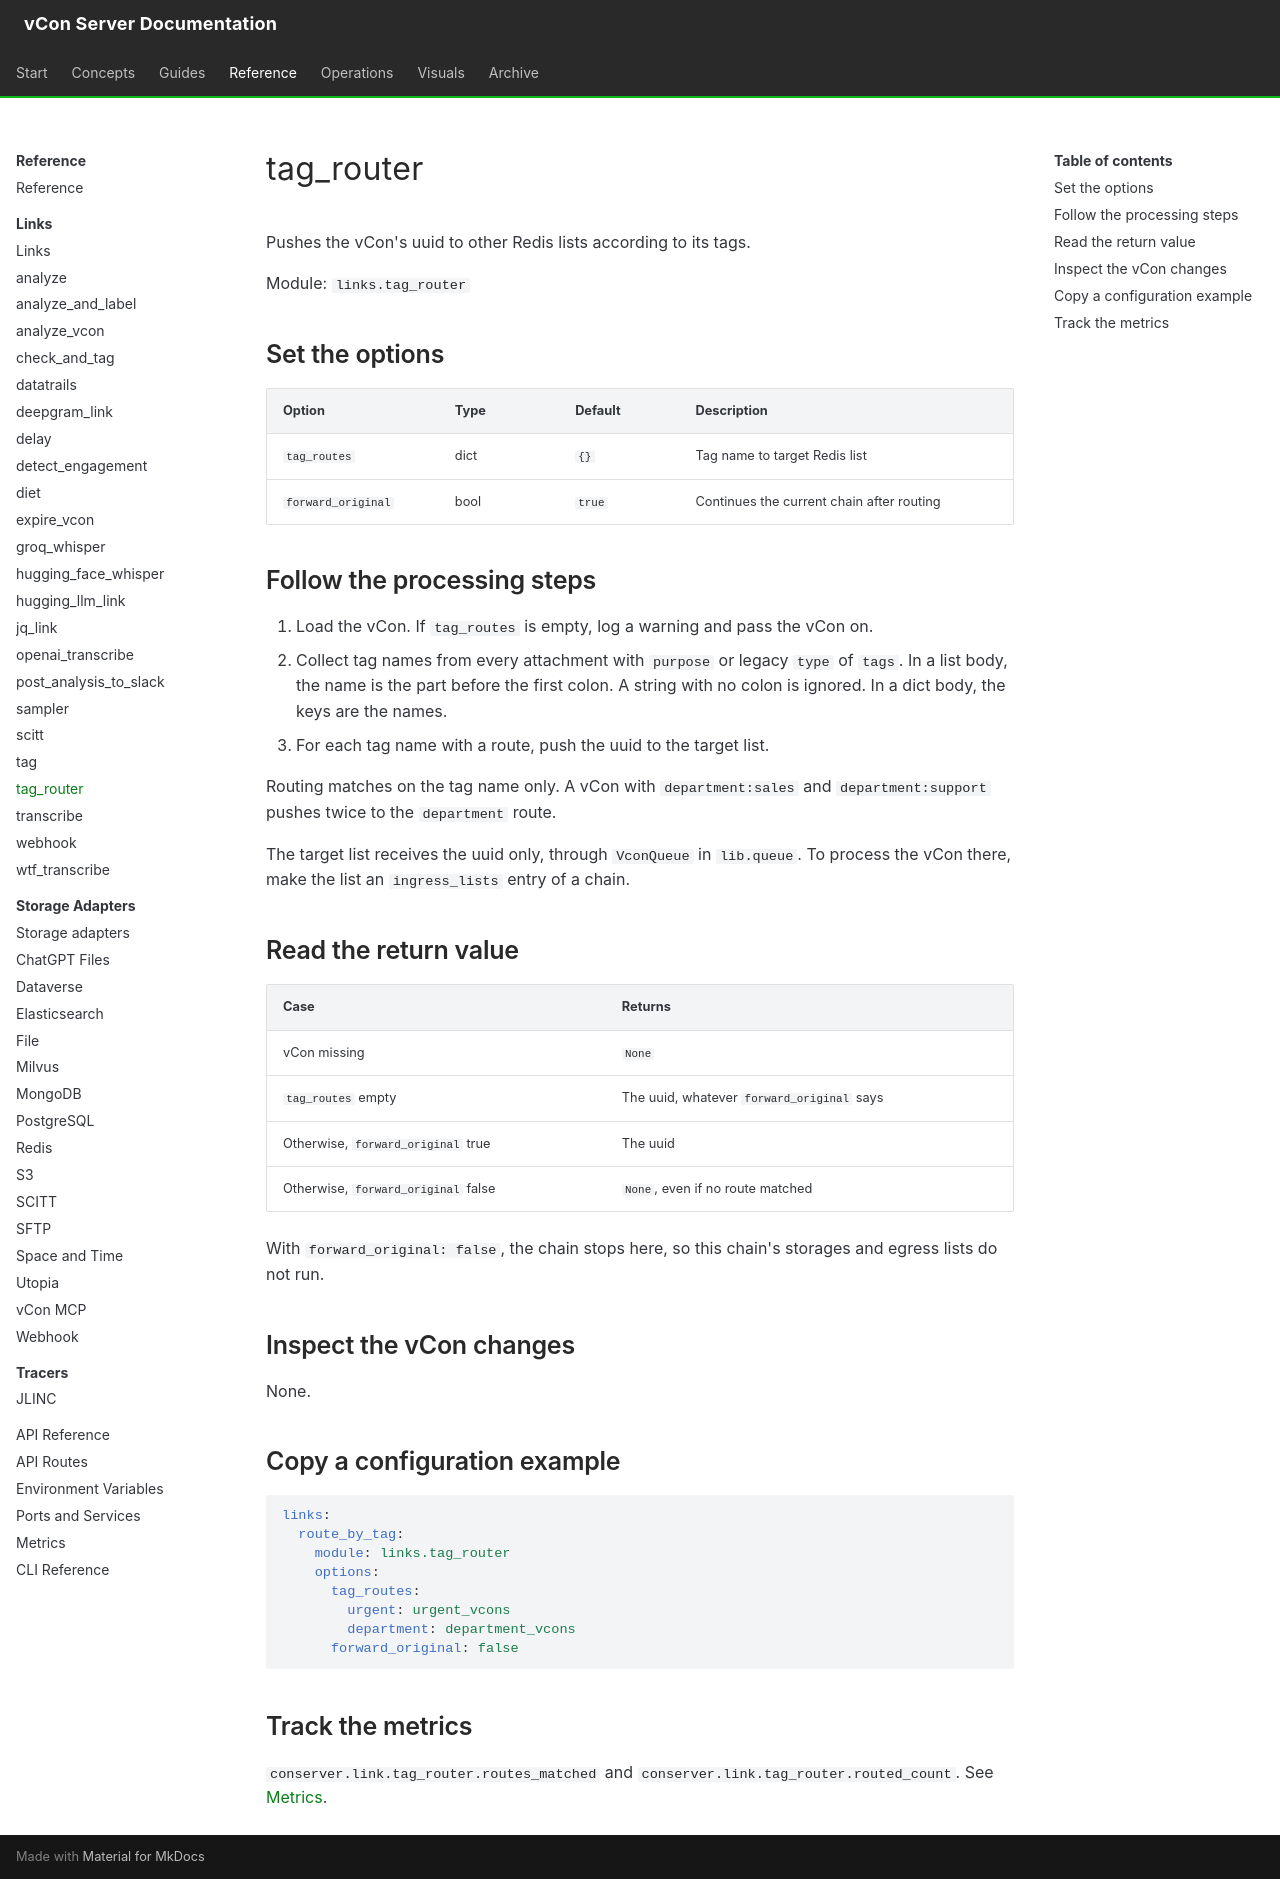

repository: vcon-dev/vcon-server · page: reference/links/tag-router/index.html · generator: mkdocs

# tag_router

Pushes the vCon's uuid to other Redis lists according to its tags.

Module: `links.tag_router`

## Set the options

| Option | Type | Default | Description |
|---|---|---|---|
| `tag_routes` | dict | `{}` | Tag name to target Redis list |
| `forward_original` | bool | `true` | Continues the current chain after routing |

## Follow the processing steps

1. Load the vCon. If `tag_routes` is empty, log a warning and pass the vCon on.
2. Collect tag names from every attachment with `purpose` or legacy `type` of `tags`. In a list body, the name is the part before the first colon. A string with no colon is ignored. In a dict body, the keys are the names.
3. For each tag name with a route, push the uuid to the target list.

Routing matches on the tag name only. A vCon with `department:sales` and `department:support` pushes twice to the `department` route.

The target list receives the uuid only, through `VconQueue` in `lib.queue`. To process the vCon there, make the list an `ingress_lists` entry of a chain.

## Read the return value

| Case | Returns |
|---|---|
| vCon missing | `None` |
| `tag_routes` empty | The uuid, whatever `forward_original` says |
| Otherwise, `forward_original` true | The uuid |
| Otherwise, `forward_original` false | `None`, even if no route matched |

With `forward_original: false`, the chain stops here, so this chain's storages and egress lists do not run.

## Inspect the vCon changes

None.

## Copy a configuration example

```yaml
links:
  route_by_tag:
    module: links.tag_router
    options:
      tag_routes:
        urgent: urgent_vcons
        department: department_vcons
      forward_original: false
```

## Track the metrics

`conserver.link.tag_router.routes_matched` and `conserver.link.tag_router.routed_count`. See [Metrics](../metrics.md).
